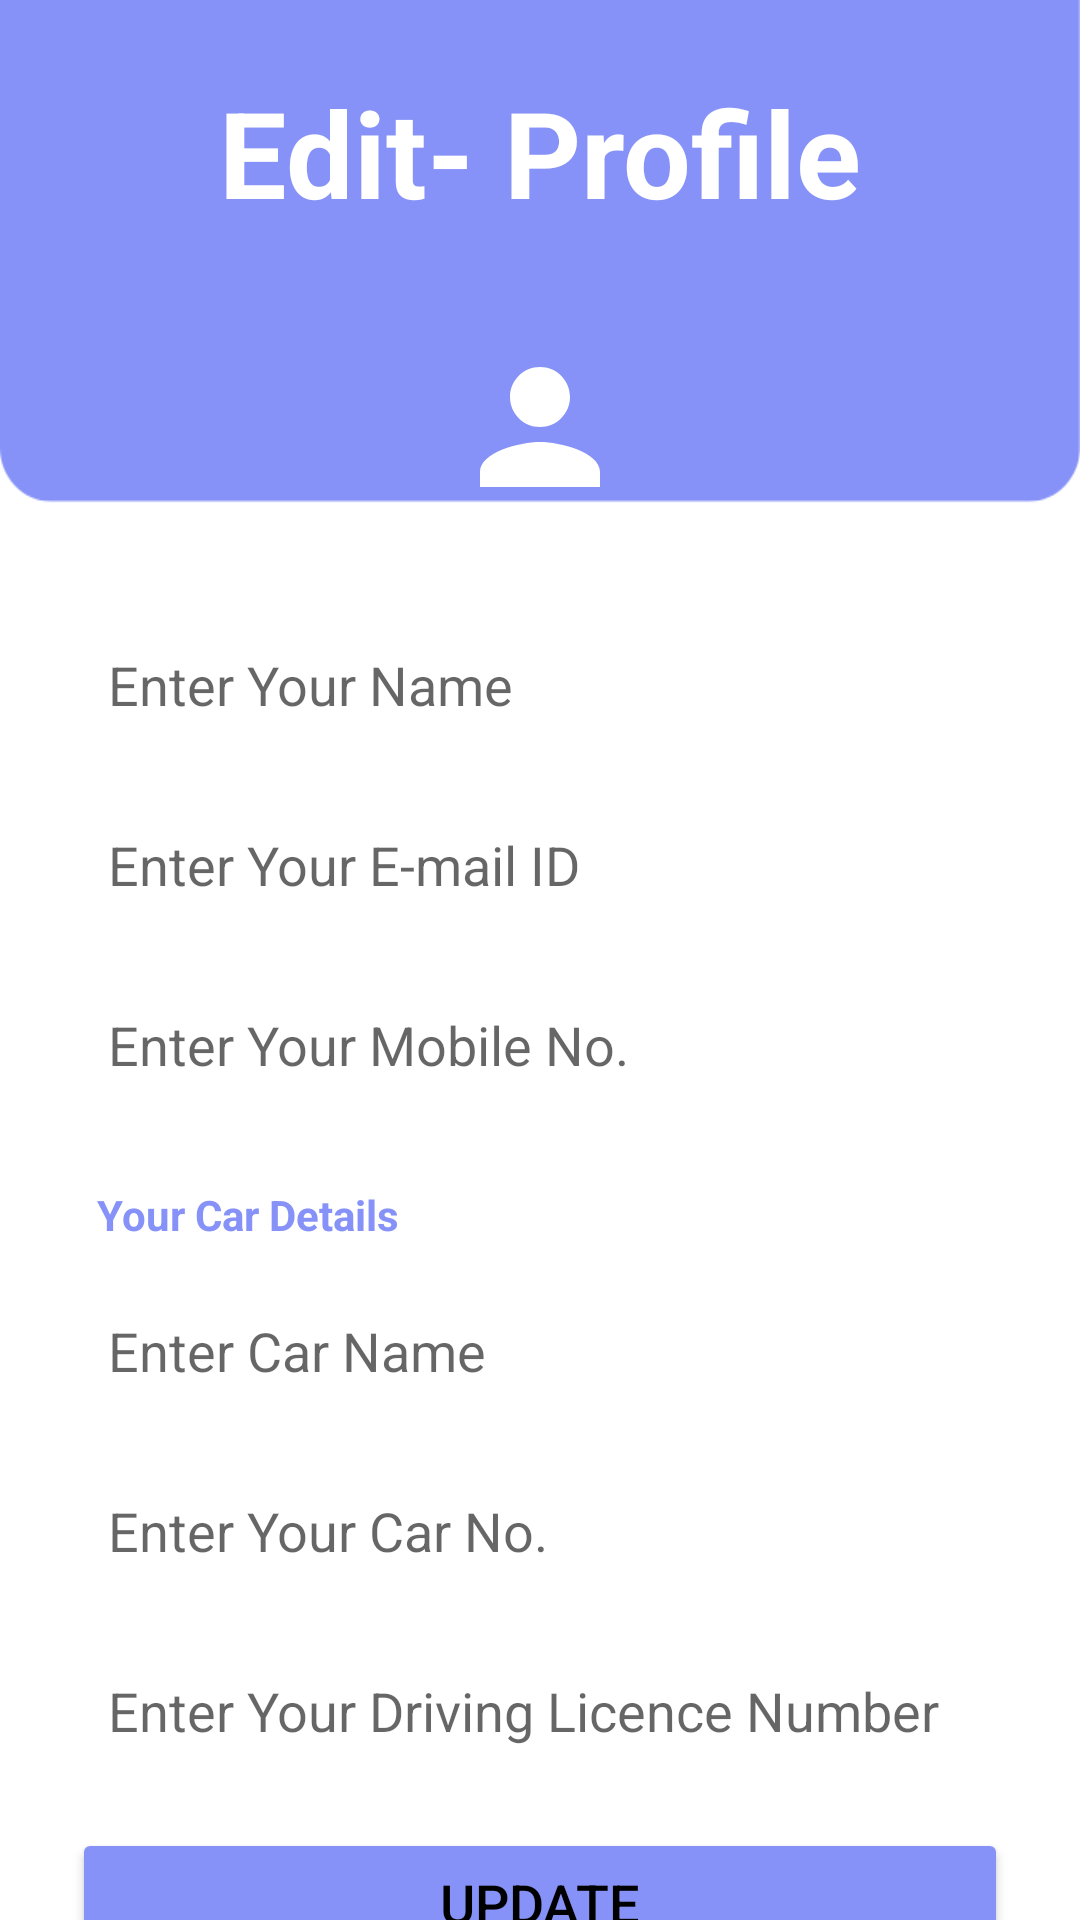

Layout XML and referenced resources for this Android screen:
<!-- AndroidManifest.xml: application theme SmartParking1Light -->
<!-- res/layout/activity_update.xml -->
<?xml version="1.0" encoding="utf-8"?>
<ScrollView
    android:layout_width="match_parent"
    android:layout_height="match_parent"
    xmlns:android="http://schemas.android.com/apk/res/android"
    xmlns:app="http://schemas.android.com/apk/res-auto"
    xmlns:tools="http://schemas.android.com/tools"
    android:scrollbars="none">

    <RelativeLayout
        android:layout_width="match_parent"
        android:layout_height="match_parent">
    <LinearLayout
        android:background="@drawable/edit_profile"
        android:layout_width="match_parent"
        android:layout_height="680dp"
        android:orientation="vertical"
        android:padding="24dp">

        <TextView
            android:id="@+id/LoginText"
            android:layout_width="match_parent"
            android:layout_height="wrap_content"
            android:text="Edit- Profile"
            android:textAlignment="center"
            android:textColor="@color/white"
            android:textSize="40sp"
            android:layout_marginBottom="15dp"
            android:textStyle="bold" />

        <FrameLayout
            android:layout_width="100dp"
            android:layout_height="100dp"
            android:layout_gravity="center_horizontal">

            <ImageView
                android:id="@+id/profile_img_frame"
                android:layout_width="match_parent"
                android:layout_height="match_parent"
                android:src="@drawable/button_background"
                app:tint="@color/purple_200" />

            <ImageView
                android:id="@+id/user_img"
                android:layout_width="60dp"
                android:layout_height="97dp"
                android:layout_gravity="center"
                android:src="@drawable/baseline_person_24"
                app:tint="@color/white" />
        </FrameLayout>


        <EditText
            android:id="@+id/personName"
            android:layout_width="match_parent"
            android:layout_height="45dp"
            android:layout_marginTop="15dp"
            android:background="@drawable/custom_edittext"
            android:drawablePadding="8dp"
            android:hint="Enter Your Name"
            android:inputType="textPersonName"
            android:padding="12dp"
            android:textColor="@color/black"
            android:textColorHighlight="@color/cardview_dark_background" />

        <EditText
            android:id="@+id/email"
            android:layout_width="match_parent"
            android:layout_height="45dp"
            android:layout_marginTop="15dp"
            android:background="@drawable/custom_edittext"
            android:drawablePadding="8dp"
            android:inputType="textEmailAddress"
            android:hint="Enter Your E-mail ID"
            android:padding="12dp"
            android:textColor="@color/black"
            android:textColorHighlight="@color/cardview_dark_background" />

        <EditText
            android:id="@+id/mobile"
            android:layout_width="match_parent"
            android:layout_height="45dp"
            android:layout_marginTop="15dp"
            android:background="@drawable/custom_edittext"
            android:drawablePadding="8dp"
            android:inputType="phone"
            android:hint="Enter Your Mobile No."
            android:padding="12dp"
            android:textColor="@color/black"
            android:textColorHighlight="@color/cardview_dark_background" />

        <TextView
            android:layout_width="wrap_content"
            android:layout_height="37dp"
            android:padding="8dp"
            android:layout_marginTop="15dp"
            android:text="Your Car Details"
            android:textAlignment="center"
            android:textColor="@color/purple"
            android:textSize="14sp"
            android:textStyle="bold"/>

        <EditText
            android:id="@+id/carName"
            android:layout_width="match_parent"
            android:layout_height="45dp"
            android:layout_marginTop="5dp"
            android:background="@drawable/custom_edittext"
            android:drawablePadding="8dp"
            android:inputType="text"
            android:hint="Enter Car Name"
            android:padding="12dp"
            android:textColor="@color/black"
            android:textColorHighlight="@color/cardview_dark_background" />

        <EditText
            android:id="@+id/carNumber"
            android:layout_width="match_parent"
            android:layout_height="45dp"
            android:layout_marginTop="15dp"
            android:background="@drawable/custom_edittext"
            android:drawablePadding="8dp"
            android:inputType="text"
            android:hint="Enter Your Car No."
            android:padding="12dp"
            android:textColor="@color/black"
            android:textColorHighlight="@color/cardview_dark_background" />

        <EditText
            android:id="@+id/dLicence"
            android:layout_width="match_parent"
            android:layout_height="45dp"
            android:layout_marginTop="15dp"
            android:background="@drawable/custom_edittext"
            android:drawablePadding="8dp"
            android:inputType="text"
            android:hint="Enter Your Driving Licence Number"
            android:padding="12dp"
            android:textColor="@color/black"
            android:textColorHighlight="@color/cardview_dark_background" />

        <Button
            android:id="@+id/updateButton"
            android:layout_width="match_parent"
            android:layout_height="50dp"
            android:layout_marginTop="15dp"
            android:backgroundTint="@color/purple"
            android:text="Update"
            android:textSize="18sp"
            app:cornerRadius="20dp" />

        <TextView
            android:id="@+id/loginText"
            android:layout_width="match_parent"
            android:layout_height="47dp"
            android:clickable="true"
            android:textStyle="bold"
            android:padding="8dp"
            android:text="Change Password"
            android:textAlignment="center"
            android:textColor="@color/purple"
            android:textSize="14sp"/>
    </LinearLayout>


</RelativeLayout>
</ScrollView>
<!-- resources referenced by this layout -->
<resources>
  <color name="black">#FF000000</color>
  <color name="purple">#8692f7</color>
  <color name="purple_200">#5861ad</color>
  <color name="white">#FFFFFFFF</color>
  <!-- drawable baseline_person_24 (drawable) -->
  <vector android:height="24dp" android:tint="#8B96F7"
      android:viewportHeight="24" android:viewportWidth="24"
      android:width="24dp" xmlns:android="http://schemas.android.com/apk/res/android">
      <path android:fillColor="@android:color/white" android:pathData="M12,12c2.21,0 4,-1.79 4,-4s-1.79,-4 -4,-4 -4,1.79 -4,4 1.79,4 4,4zM12,14c-2.67,0 -8,1.34 -8,4v2h16v-2c0,-2.66 -5.33,-4 -8,-4z"/>
  </vector>
  <!-- drawable edit_profile: png bitmap (drawable, 8320 bytes) -->
  <style name="SmartParking1Light" parent="Theme.MaterialComponents.Light.NoActionBar">
          
          <item name="colorPrimary">@color/purple</item>
          <item name="colorPrimaryVariant">@color/purple_200</item>
          <item name="colorOnPrimary">@color/white</item>
          
          <item name="colorSecondary">@color/teal_700</item>
          <item name="colorSecondaryVariant">@color/teal_500</item>
          <item name="colorOnSecondary">@color/black</item>
          
          <item name="android:statusBarColor">?attr/colorPrimaryVariant</item>
          
  
          
          <item name="android:textColor">@color/black</item>
          
      </style>
  <color name="teal_700">#78ABC3</color>
  <color name="teal_500">#9DC8D7</color>
</resources>
